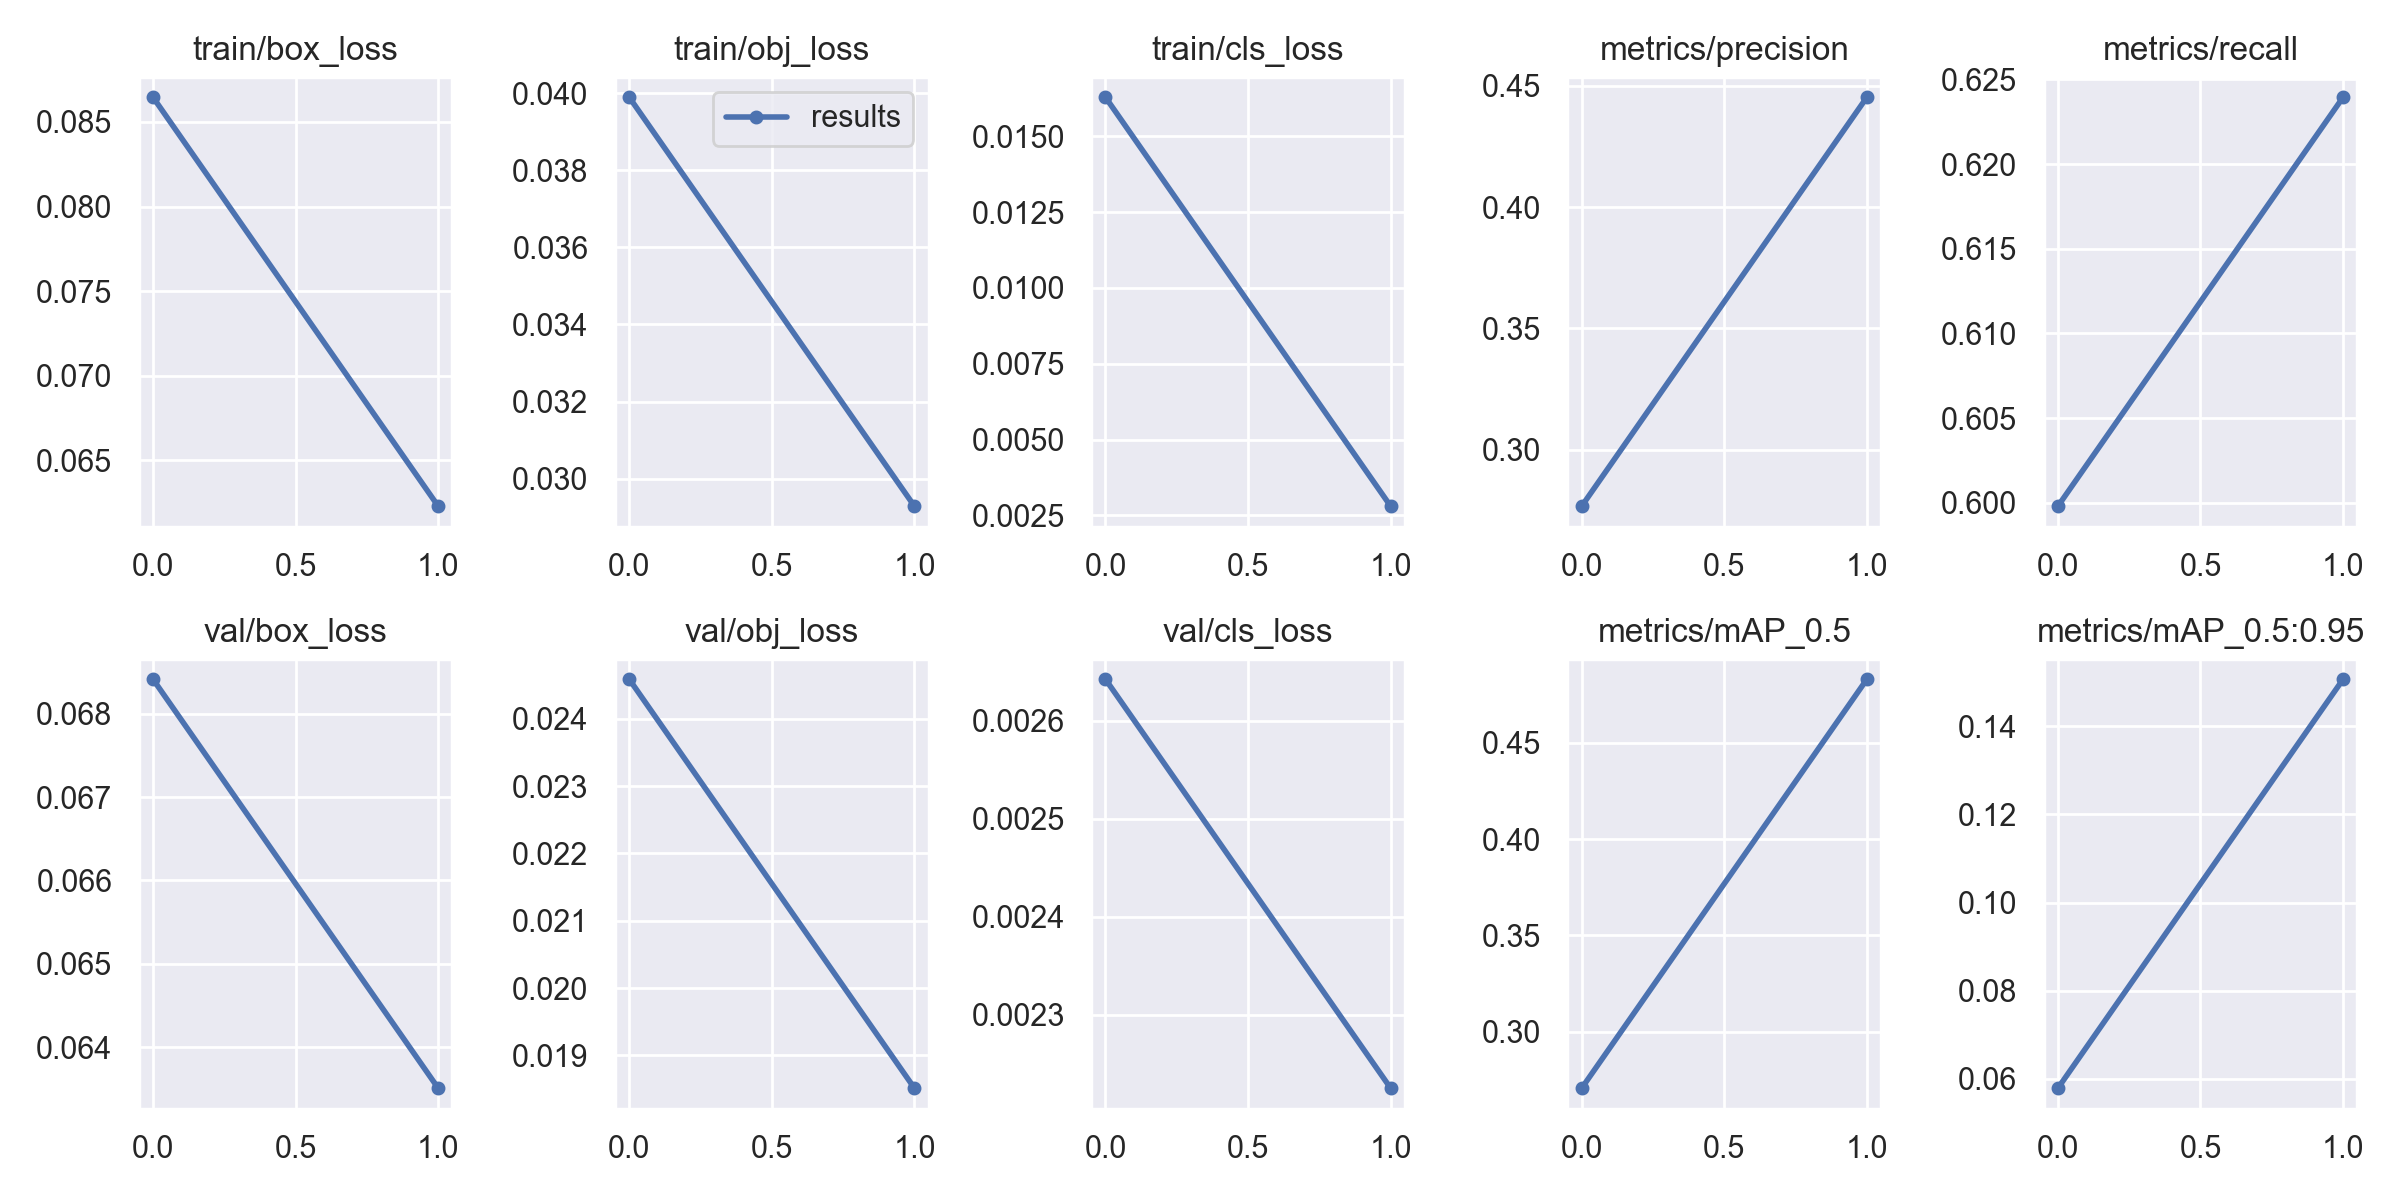

Values plotted in this chart, from the file beside it:
epoch, train/box_loss, train/obj_loss, train/cls_loss, metrics/precision, metrics/recall, metrics/mAP_0.5, metrics/mAP_0.5:0.95, val/box_loss, val/obj_loss, val/cls_loss, x/lr0, x/lr1, x/lr2
0, 0.08645, 0.03989, 0.01629, 0.2768, 0.5998, 0.2706, 0.05785, 0.06841, 0.02458, 0.002642, 0.003277, 0.003277, 0.07051
1, 0.0623, 0.02929, 0.002801, 0.4452, 0.624, 0.4831, 0.1507, 0.06351, 0.01852, 0.002225, 0.003338, 0.003338, 0.03724
